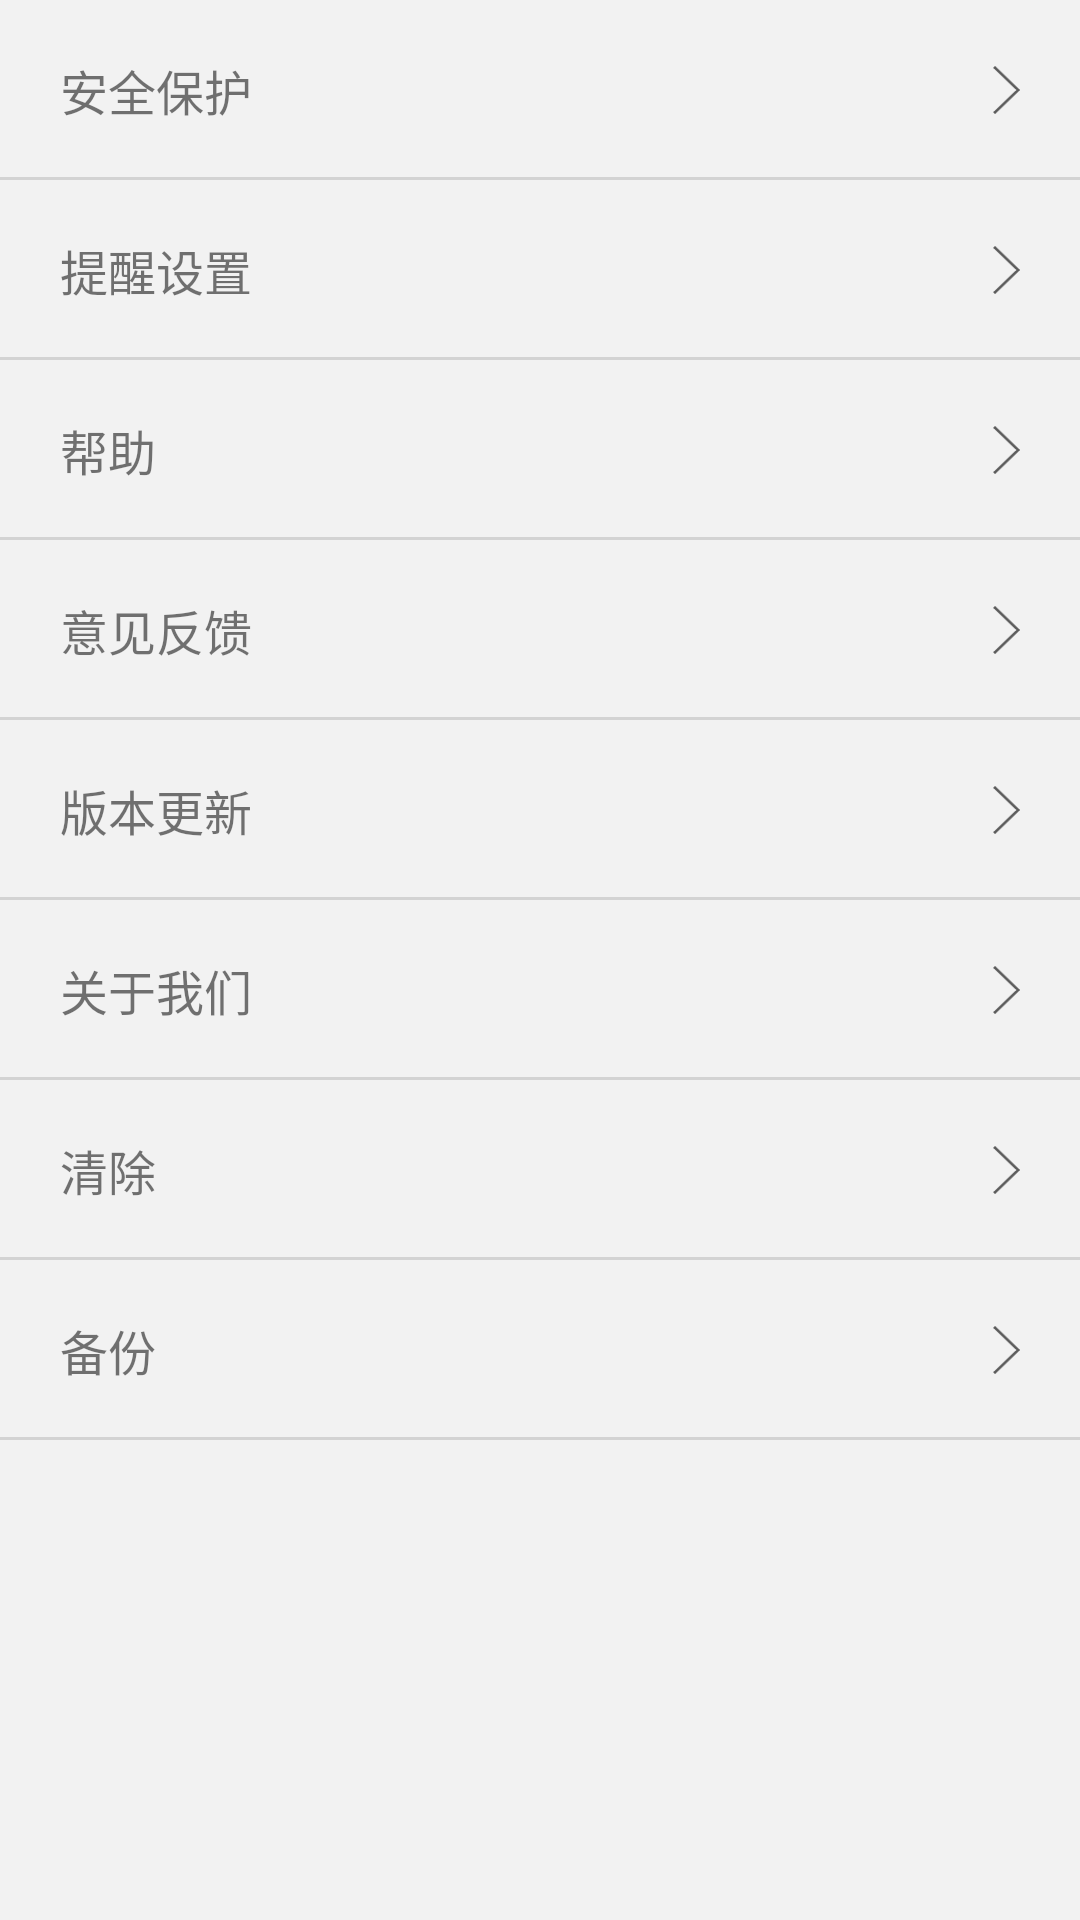

Write the Android layout XML for this screen, with the resource values it uses.
<!-- AndroidManifest.xml: application theme Theme.AppCompat.Light.NoActionBar -->
<!-- res/layout/fragment_more.xml -->
<?xml version="1.0" encoding="utf-8"?>
<LinearLayout xmlns:android="http://schemas.android.com/apk/res/android"
    android:layout_width="match_parent" android:layout_height="match_parent"
    android:orientation="vertical"
    android:background="@color/more_back">
    <RelativeLayout
        android:layout_width="match_parent"
        android:layout_height="60dp"
        android:id="@+id/morePassword"
        android:orientation="horizontal"
        android:background="@color/more_back"
        >
        <TextView
            android:layout_width="wrap_content"
            android:layout_height="wrap_content"
            android:textSize="16sp"
            android:layout_marginLeft="20dp"
            android:layout_centerVertical="true"
            android:text="安全保护"/>
        <ImageView
            android:layout_width="9dp"
            android:layout_height="16dp"
            android:layout_centerVertical="true"
            android:layout_alignParentRight="true"
            android:layout_marginRight="20dp"
            android:background="@drawable/arrow_r"/>
        <View
            android:layout_width="match_parent"
            android:layout_height="1dp"
            android:layout_alignParentBottom="true"
            android:background="@color/line"/>
    </RelativeLayout>
    <RelativeLayout
        android:layout_width="match_parent"
        android:layout_height="60dp"
        android:id="@+id/moreRemind"
        android:orientation="horizontal"
        android:background="@color/more_back"
        >
        <TextView
            android:layout_width="wrap_content"
            android:layout_height="wrap_content"
            android:textSize="16sp"
            android:layout_marginLeft="20dp"
            android:layout_centerVertical="true"
            android:text="提醒设置"/>
        <ImageView
            android:layout_width="9dp"
            android:layout_height="16dp"
            android:layout_centerVertical="true"
            android:layout_alignParentRight="true"
            android:layout_marginRight="20dp"
            android:background="@drawable/arrow_r"/>
        <View
            android:layout_width="match_parent"
            android:layout_height="1dp"
            android:layout_alignParentBottom="true"
            android:background="@color/line"/>
    </RelativeLayout>
    <RelativeLayout
        android:layout_width="match_parent"
        android:layout_height="60dp"
        android:id="@+id/moreHelp"
        android:orientation="horizontal"
        android:background="@color/more_back"
        >
        <TextView
            android:layout_width="wrap_content"
            android:layout_height="wrap_content"
            android:textSize="16sp"
            android:layout_marginLeft="20dp"
            android:layout_centerVertical="true"
            android:text="帮助"/>
        <ImageView
            android:layout_width="9dp"
            android:layout_height="16dp"
            android:layout_centerVertical="true"
            android:layout_alignParentRight="true"
            android:layout_marginRight="20dp"
            android:background="@drawable/arrow_r"/>
        <View
            android:layout_width="match_parent"
            android:layout_height="1dp"
            android:layout_alignParentBottom="true"
            android:background="@color/line"/>
    </RelativeLayout>
    <RelativeLayout
        android:layout_width="match_parent"
        android:layout_height="60dp"
        android:id="@+id/moreSuggest"
        android:orientation="horizontal"
        android:background="@color/more_back"
        >
        <TextView
            android:layout_width="wrap_content"
            android:layout_height="wrap_content"
            android:textSize="16sp"
            android:layout_marginLeft="20dp"
            android:layout_centerVertical="true"
            android:text="意见反馈"/>
        <ImageView
            android:layout_width="9dp"
            android:layout_height="16dp"
            android:layout_centerVertical="true"
            android:layout_alignParentRight="true"
            android:layout_marginRight="20dp"
            android:background="@drawable/arrow_r"/>
        <View
            android:layout_width="match_parent"
            android:layout_height="1dp"
            android:layout_alignParentBottom="true"
            android:background="@color/line"/>
    </RelativeLayout>
    <RelativeLayout
        android:layout_width="match_parent"
        android:layout_height="60dp"
        android:id="@+id/moreUpdate"
        android:orientation="horizontal"
        android:background="@color/more_back"
        >
        <TextView
            android:layout_width="wrap_content"
            android:layout_height="wrap_content"
            android:textSize="16sp"
            android:layout_marginLeft="20dp"
            android:layout_centerVertical="true"
            android:text="版本更新"/>
        <ImageView
            android:layout_width="9dp"
            android:layout_height="16dp"
            android:layout_centerVertical="true"
            android:layout_alignParentRight="true"
            android:layout_marginRight="20dp"
            android:background="@drawable/arrow_r"/>
        <View
            android:layout_width="match_parent"
            android:layout_height="1dp"
            android:layout_alignParentBottom="true"
            android:background="@color/line"/>
    </RelativeLayout>
    <RelativeLayout
        android:layout_width="match_parent"
        android:layout_height="60dp"
        android:id="@+id/aboutUs"
        android:orientation="horizontal"
        android:background="@color/more_back"
        >
        <TextView
            android:layout_width="wrap_content"
            android:layout_height="wrap_content"
            android:textSize="16sp"
            android:layout_marginLeft="20dp"
            android:layout_centerVertical="true"
            android:text="关于我们"/>
        <ImageView
            android:layout_width="9dp"
            android:layout_height="16dp"
            android:layout_centerVertical="true"
            android:layout_alignParentRight="true"
            android:layout_marginRight="20dp"
            android:background="@drawable/arrow_r"/>
        <View
            android:layout_width="match_parent"
            android:layout_height="1dp"
            android:layout_alignParentBottom="true"
            android:background="@color/line"/>
    </RelativeLayout>
    <RelativeLayout
        android:layout_width="match_parent"
        android:layout_height="60dp"
        android:id="@+id/moreDelete"
        android:orientation="horizontal"
        android:background="@color/more_back"
        >
        <TextView
            android:layout_width="wrap_content"
            android:layout_height="wrap_content"
            android:textSize="16sp"
            android:layout_marginLeft="20dp"
            android:layout_centerVertical="true"
            android:text="清除"/>
        <ImageView
            android:layout_width="9dp"
            android:layout_height="16dp"
            android:layout_centerVertical="true"
            android:layout_alignParentRight="true"
            android:layout_marginRight="20dp"
            android:background="@drawable/arrow_r"/>
        <View
            android:layout_width="match_parent"
            android:layout_height="1dp"
            android:layout_alignParentBottom="true"
            android:background="@color/line"/>
    </RelativeLayout>
    <RelativeLayout
        android:layout_width="match_parent"
        android:layout_height="60dp"
        android:id="@+id/moreCopy"
        android:orientation="horizontal"
        android:background="@color/more_back"
        >
        <TextView
            android:layout_width="wrap_content"
            android:layout_height="wrap_content"
            android:textSize="16sp"
            android:layout_marginLeft="20dp"
            android:layout_centerVertical="true"
            android:text="备份"/>
        <ImageView
            android:layout_width="9dp"
            android:layout_height="16dp"
            android:layout_centerVertical="true"
            android:layout_alignParentRight="true"
            android:layout_marginRight="20dp"
            android:background="@drawable/arrow_r"/>
        <View
            android:layout_width="match_parent"
            android:layout_height="1dp"
            android:layout_alignParentBottom="true"
            android:background="@color/line"/>
    </RelativeLayout>
</LinearLayout>
<!-- resources referenced by this layout -->
<resources>
  <color name="line">#d3d3d3</color>
  <color name="more_back">#f2f2f2</color>
  <!-- drawable arrow_r: png bitmap (drawable, 18213 bytes) -->
</resources>
